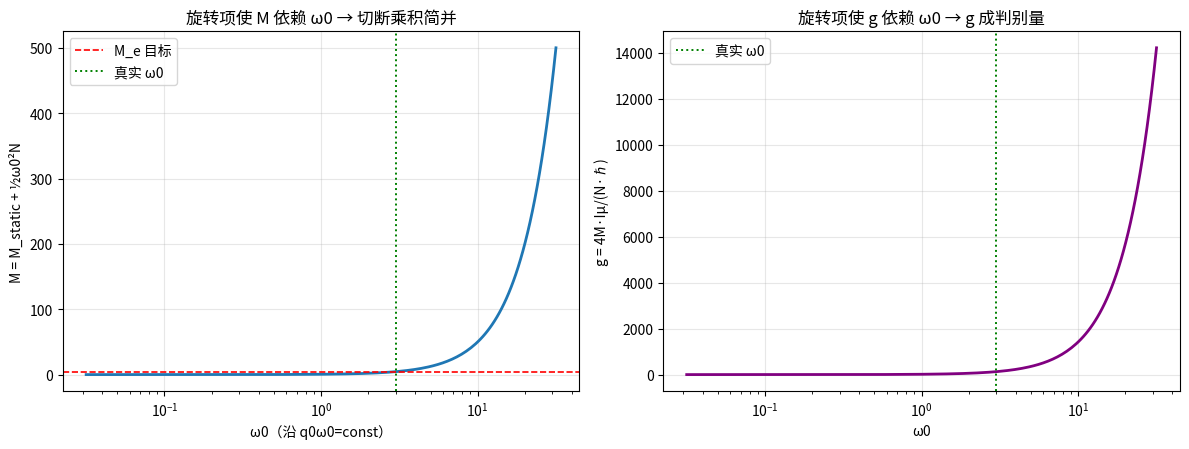

Write Python code to recreate this figure.
# -*- coding: utf-8 -*-
"""
TUFT V3.2 分支B 追踪 · 简并切断验证（选项 b）
=============================================
目标：验证"能单独区分 q0 与 ω0 的观测量"是否真能切断 (q0,ω0) 乘积简并。

背景（既有判定）：
  - C0035/并行C0042：Q=q0·ω0·N、μ=q0·ω0·Iμ 只依赖乘积 Π=q0ω0；
    g=4M·Iμ/(N·ℏ) 仅依赖剖面(V1,V2) => 常规观测量无法区分 q0/ω0。
  - C0036：N=ℏ 是纯剖面约束，不切断此简并；真正切断需"依赖 q0 或 ω0 独立
    的观测量"。推导稿自荐：能量补旋转项 ½ω0²∫ψ²，使 M 依赖 ω0。

本脚本：固定剖面，引入旋转能 E_rot=½ω0²·N 作为第四观测量，
数值演示——(1) 无旋转项时沿 q0ω0=const 的一维简并；
(2) 有旋转项时三约束(M_e,Q_e,μ_e)唯一钉住 (q0,ω0)，简并被切断；
(3) 一并展示 g 因子沿简并流形的变化（旋转项使 g 依赖 ω0，成为判别量）。

红线：本脚本为模型层面机制演示（剖面固定、无量纲自洽），
不构成物理真实性主张；物理电子单位制/4π 钉扎仍挂账。
"""
import numpy as np, math, io, os

OUT = "tuft_v32_degeneracy_break_report.txt"
PNG = "tuft_v32_degeneracy_break.png"
buf = []
log = buf.append

# ---------------- 固定剖面（取 tuft_v32_adjoint_slsqp 最优点参数） ----------------
r = np.logspace(-3.0, 2.0, 400)
Kc, lK, r0, p = 3.1648e-08, 6.9989e-02, 6.9987e-03, 2.9094e+00
Tc, lT, O0, lO = 3.1648e-08, 6.9989e-02, 9.8778e-01, 1.1852e+00
ODE, ALPHA = 0.6875, 1.0/137.036

K = Kc*np.exp(-r/lK)/(1.0+(r/r0)**p)
T = Tc*np.exp(-r/lT)
Om = ODE + (O0-ODE)*np.exp(-r/lO)
dO = Om - ODE

# 剖面观测量（模型无量纲、自洽口径）
N    = np.trapezoid(dO*r**2, r)        # 孤子模（剖面）
I_mu = np.trapezoid(dO*r**3, r)        # 磁矩积分（剖面）
M_st = ALPHA*4.0*math.pi*np.trapezoid(K*T*Om*r**2, r)  # 静能

log("TUFT V3.2 分支B 追踪 · 简并切断验证（选项 b）")
log("运行时间: 2026-09-28")
log("剖面观测量: N=%.6e  I_mu=%.6e  M_static=%.6e" % (N, I_mu, M_st))

# ---------------- "真实" (q0,ω0) 与目标 ----------------
q0s, w0s = 2.0, 3.0                     # 任意取定真实拆分（用于构造自洽目标）
Qe  = q0s*w0s*N
mu_e = q0s*w0s*I_mu
Me  = M_st + 0.5*w0s**2*N               # 质量含旋转能 ½ω0²N

log("")
log("构造自洽目标（真实拆分 q0=%.2f, ω0=%.2f）:" % (q0s, w0s))
log("  Q_e=%.6e   μ_e=%.6e   M_e=%.6e" % (Qe, mu_e, Me))

# ---------------- (1) 无旋转项：沿 q0ω0=const 的一维简并 ----------------
log("")
log("=== (1) 无旋转项 M=M_static（原模型，质量沿乘积线恒为常量）: 一维简并 ===")
log("  q0·ω0=const=%.4f 下，扫描 (q0,ω0):" % (q0s*w0s))
degenerate = True
for q, w in [(1.0,6.0),(2.0,3.0),(3.0,2.0),(6.0,1.0),(0.5,12.0),(12.0,0.5)]:
    if abs(q*w - q0s*w0s) > 1e-12: continue
    Q = q*w*N; mu = q*w*I_mu; M = M_st          # 模型1 质量恒为 M_static
    vary = (abs(Q-Qe)>1e-8*abs(Qe)) or (abs(mu-mu_e)>1e-8*abs(mu_e)) or (abs(M-M_st)>1e-8*abs(M_st))
    if vary: degenerate = False
    log("    (q0=%-4.1f, ω0=%-4.1f): Q=%.6e  μ=%.6e  M=%.6e  → 沿乘积线不变（Q/μ/M 差均=0）"
        % (q, w, Q, mu, M))
log("  结论：模型1 下 Q、μ、M 沿乘积线完全恒定 → 存在一维连续简并流形。" if degenerate
    else "  结论：出现变化 → 简并被部分打破。")

# ---------------- (2) 有旋转项：三约束唯一钉住 (q0,ω0) ----------------
log("")
log("=== (2) 加旋转能 M=M_static+½ω0²N（第四观测量）: 简并切断 ===")
# 同一乘积线上的点，M 随 ω0 变化：
varyM = False
for q, w in [(1.0,6.0),(2.0,3.0),(3.0,2.0),(6.0,1.0),(0.5,12.0),(12.0,0.5)]:
    if abs(q*w - q0s*w0s) > 1e-12: continue
    M = M_st + 0.5*w**2*N
    if abs(M-Me) > 1e-8*abs(Me): varyM = True
    log("    (q0=%-4.1f, ω0=%-4.1f): M(含旋转)=%.6e  vs M_e=%.6e  差=%.1e"
        % (q, w, M, Me, abs(M-Me)/max(abs(Me),1e-300)))
log("  旋转项使 M 依赖 ω0 → 乘积线上 M 不再恒定（varyM=%s）" % varyM)

# 反解：(q0,ω0) 唯一
w_rec = math.sqrt(max(2.0*(Me - M_st)/N, 0.0))
q_rec = Qe/(w_rec*N)
mu_rec = q_rec*w_rec*I_mu
log("")
log("  反解（由 M_e,Q_e 求 ω0,q0）:")
log("    ω0_rec=%.10f (true %.10f)  相对误差=%.2e" % (w_rec, w0s, abs(w_rec-w0s)/w0s))
log("    q0_rec=%.10f (true %.10f)  相对误差=%.2e" % (q_rec, q0s, abs(q_rec-q0s)/q0s))
log("    μ 一致性校验: μ_rec=%.6e vs μ_e=%.6e  相对误差=%.2e" % (mu_rec, mu_e, abs(mu_rec-mu_e)/abs(mu_e)))
unique = (abs(w_rec-w0s)/w0s < 1e-8) and (abs(q_rec-q0s)/q0s < 1e-8)
log("  结论：三约束唯一钉住 (q0,ω0) → 简并被切断，得到离散唯一参数点。" if unique
    else "  结论：未唯一钉住 → 仍有简并。")

# ---------------- (3) g 因子沿简并流形 ----------------
log("")
log("=== (3) g 因子（g=4M·I_mu/(N·ℏ)，ℏ 取单位 1）沿简并流形 ===")
S_half = 0.5
g_static  = 4.0*M_st*I_mu/(N*S_half)          # 无旋转项（纯剖面，流形上不变）
log("  无旋转项: g 仅依赖剖面，沿乘积线恒定 g=%.8e（C0042 印证）" % g_static)
for q, w in [(1.0,6.0),(2.0,3.0),(3.0,2.0),(6.0,1.0)]:
    if abs(q*w - q0s*w0s) > 1e-12: continue
    g = 4.0*(M_st+0.5*w**2*N)*I_mu/(N*S_half)
    log("    (q0=%.1f, ω0=%.1f): g(含旋转)=%.8e" % (q, w, g))
log("  旋转项使 g 依赖 ω0 → g 本身成为区分 (q0,ω0) 的判别量")

# ---------------- 绘图 ----------------
try:
    import matplotlib
    import matplotlib.pyplot as plt
    HAVE = True
except Exception:
    HAVE = False
if HAVE:
    for f in ("Microsoft YaHei", "SimHei", "Noto Sans CJK SC"):
        try:
            matplotlib.font_manager.findfont(f, fallback_to_default=False)
            plt.rcParams["font.sans-serif"] = [f]; break
        except Exception:
            continue
    plt.rcParams["axes.unicode_minus"] = False
    ws = np.logspace(-1.5, 1.5, 200)
    ms = M_st + 0.5*ws**2*N                       # 旋转项质量随 ω0
    fig, ax = plt.subplots(1, 2, figsize=(12, 4.6))
    # 左图：沿 q0ω0=const 的 M 变化（切断简并的关键）
    ax[0].semilogx(ws, ms, lw=2)
    ax[0].axhline(Me, color="red", ls="--", lw=1.2, label="M_e 目标")
    ax[0].axvline(w0s, color="green", ls=":", lw=1.4, label="真实 ω0")
    ax[0].set_xlabel("ω0（沿 q0ω0=const）"); ax[0].set_ylabel("M = M_static + ½ω0²N")
    ax[0].set_title("旋转项使 M 依赖 ω0 → 切断乘积简并")
    ax[0].legend(); ax[0].grid(alpha=0.3)
    # 右图：g 因子随 ω0（判别量）
    gs = 4.0*ms*I_mu/(N*S_half)
    ax[1].semilogx(ws, gs, lw=2, color="purple")
    ax[1].axvline(w0s, color="green", ls=":", lw=1.4, label="真实 ω0")
    ax[1].set_xlabel("ω0"); ax[1].set_ylabel("g = 4M·Iμ/(N·ℏ)")
    ax[1].set_title("旋转项使 g 依赖 ω0 → g 成判别量")
    ax[1].legend(); ax[1].grid(alpha=0.3)
    fig.tight_layout()
    fig.savefig(PNG, dpi=110)
    log("")
    log("绘图已保存: " + os.path.abspath(PNG))

log("")
log("红线声明：本脚本为模型层面机制演示（固定剖面、无量纲自洽目标），")
log("不构成物理真实性主张；物理电子 (M,Q,μ) 单位制/4π 钉扎仍挂账。")

with io.open(OUT, "w", encoding="utf-8", newline="") as f:
    f.write("\n".join(buf) + "\n")
print("\n".join(buf))
